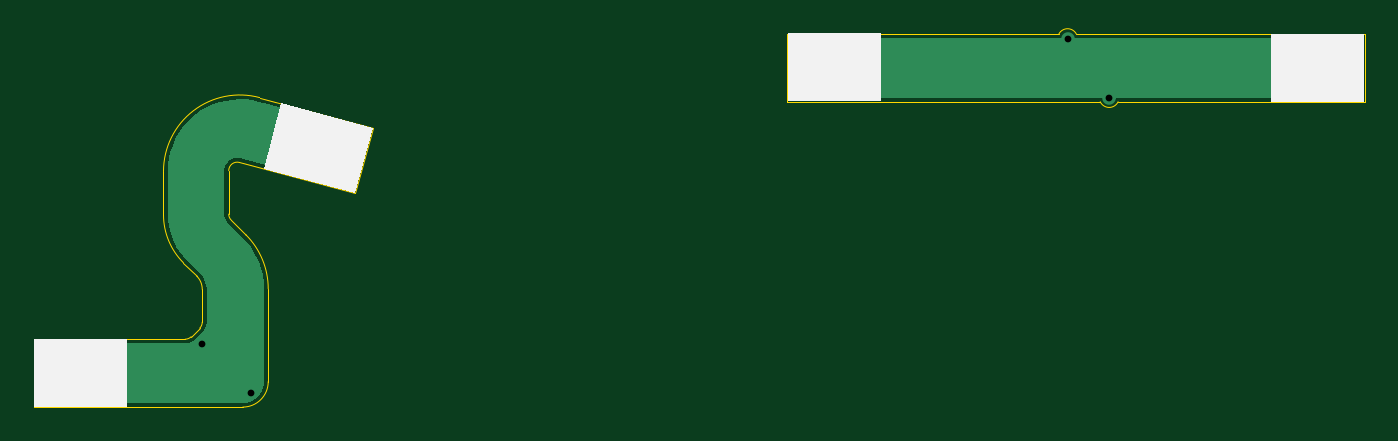
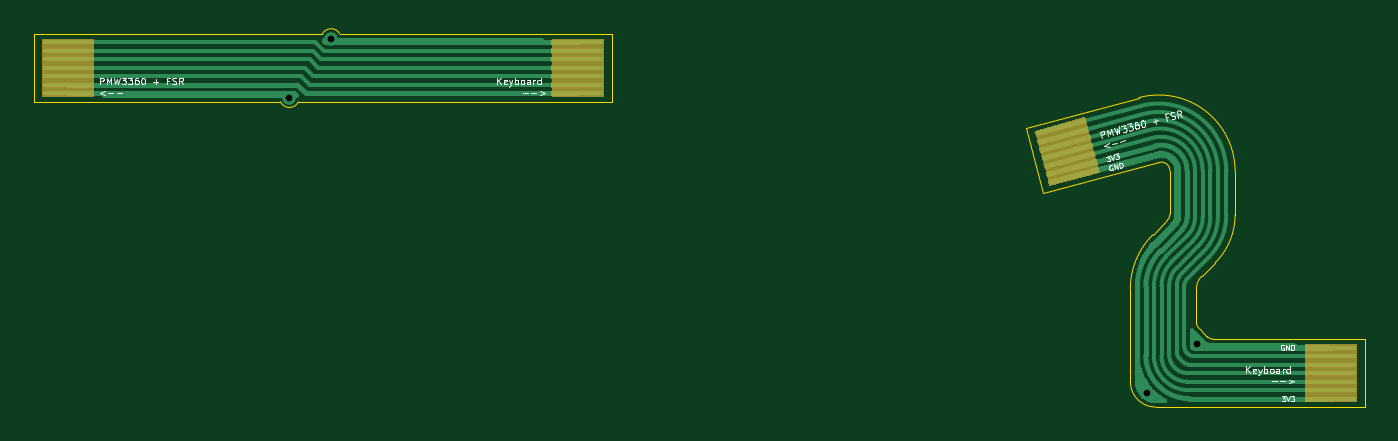
Circuit board: 11 layer files. Board 78.4 x 22.0 mm.
- bottom_copper: pmw3360_fsr_fpc-B_Cu.gbr (18488 bytes)
- bottom_mask: pmw3360_fsr_fpc-B_Mask.gbr (14232 bytes)
- paste: pmw3360_fsr_fpc-B_Paste.gbr (1441 bytes)
- bottom_silk: pmw3360_fsr_fpc-B_Silkscreen.gbr (25007 bytes)
- outline: pmw3360_fsr_fpc-Edge_Cuts.gbr (2292 bytes)
- top_copper: pmw3360_fsr_fpc-F_Cu.gbr (8255 bytes)
- top_mask: pmw3360_fsr_fpc-F_Mask.gbr (524 bytes)
- paste: pmw3360_fsr_fpc-F_Paste.gbr (519 bytes)
- top_silk: pmw3360_fsr_fpc-F_Silkscreen.gbr (1084 bytes)
- drill: pmw3360_fsr_fpc-NPTH.drl (277 bytes)
- drill: pmw3360_fsr_fpc-PTH.drl (398 bytes)

=== bottom_copper: pmw3360_fsr_fpc-B_Cu.gbr (18488 bytes, source omitted) ===
=== bottom_mask: pmw3360_fsr_fpc-B_Mask.gbr (14232 bytes, source omitted) ===
=== paste: pmw3360_fsr_fpc-B_Paste.gbr (1441 bytes, source withheld) ===
=== bottom_silk: pmw3360_fsr_fpc-B_Silkscreen.gbr (25007 bytes, source omitted) ===
=== outline: pmw3360_fsr_fpc-Edge_Cuts.gbr ===
G04 #@! TF.GenerationSoftware,KiCad,Pcbnew,9.0.2*
G04 #@! TF.CreationDate,2026-01-05T13:26:24+08:00*
G04 #@! TF.ProjectId,pmw3360_fsr_fpc,706d7733-3336-4305-9f66-73725f667063,rev?*
G04 #@! TF.SameCoordinates,PX4d3f640PY69db9c0*
G04 #@! TF.FileFunction,Profile,NP*
%FSLAX46Y46*%
G04 Gerber Fmt 4.6, Leading zero omitted, Abs format (unit mm)*
G04 Created by KiCad (PCBNEW 9.0.2) date 2026-01-05 13:26:24*
%MOMM*%
%LPD*%
G01*
G04 APERTURE LIST*
G04 #@! TA.AperFunction,Profile*
%ADD10C,0.050000*%
G04 #@! TD*
G04 APERTURE END LIST*
D10*
X34077465Y12713446D02*
X50110270Y12713446D01*
X-1486827Y-771173D02*
X-696628Y-1561372D01*
X68127465Y12713446D02*
X68127465Y8713446D01*
X1332846Y1739062D02*
X2196184Y875722D01*
X68127465Y12713446D02*
X51135065Y12713446D01*
X2196184Y875722D02*
G75*
G02*
X3514232Y-2306255I-3181984J-3182022D01*
G01*
X-1027999Y-5133069D02*
X-520892Y-4625962D01*
X3514200Y-7779516D02*
G75*
G02*
X2014200Y-9279500I-1500000J16D01*
G01*
X1186400Y4656026D02*
G75*
G02*
X1815803Y5138965I500000J-26D01*
G01*
X-1486827Y-771173D02*
G75*
G02*
X-2658432Y2057254I2828427J2828473D01*
G01*
X8640060Y3310439D02*
X1815810Y5138989D01*
X68127465Y8713446D02*
X53599530Y8713446D01*
X1186400Y2092615D02*
X1186400Y4656026D01*
X-10304588Y-5279516D02*
X-1381553Y-5279516D01*
X-2658400Y2057254D02*
X-2658400Y4614443D01*
X-10304588Y-5279516D02*
X-10304588Y-9279516D01*
X8640060Y3310439D02*
X9675336Y7174143D01*
X-10304588Y-9279516D02*
X2014200Y-9279516D01*
X-374446Y-4272409D02*
G75*
G02*
X-520885Y-4625969I-500054J9D01*
G01*
X9675336Y7174143D02*
X3006286Y8961109D01*
X34077465Y8713446D02*
X52546599Y8713446D01*
X-696628Y-1561372D02*
G75*
G02*
X-374425Y-2339189I-777772J-777828D01*
G01*
X3514200Y-2306255D02*
X3514200Y-7779516D01*
X1332846Y1739062D02*
G75*
G02*
X1186410Y2092615I353554J353538D01*
G01*
X50114668Y12721446D02*
G75*
G02*
X51135117Y12713474I508032J-284646D01*
G01*
X-1027999Y-5133069D02*
G75*
G02*
X-1381553Y-5279545I-353601J353569D01*
G01*
X53599531Y8713446D02*
G75*
G02*
X52546599Y8713446I-526466J248797D01*
G01*
X34077465Y8713446D02*
X34077465Y12713446D01*
X-2658400Y4614443D02*
G75*
G02*
X3006284Y8961102I4500050J-73D01*
G01*
X-374446Y-2339189D02*
X-374446Y-4272409D01*
M02*

=== top_copper: pmw3360_fsr_fpc-F_Cu.gbr (8255 bytes, source omitted) ===
=== top_mask: pmw3360_fsr_fpc-F_Mask.gbr ===
G04 #@! TF.GenerationSoftware,KiCad,Pcbnew,9.0.2*
G04 #@! TF.CreationDate,2026-01-05T13:26:24+08:00*
G04 #@! TF.ProjectId,pmw3360_fsr_fpc,706d7733-3336-4305-9f66-73725f667063,rev?*
G04 #@! TF.SameCoordinates,PX4d3f640PY69db9c0*
G04 #@! TF.FileFunction,Soldermask,Top*
G04 #@! TF.FilePolarity,Negative*
%FSLAX46Y46*%
G04 Gerber Fmt 4.6, Leading zero omitted, Abs format (unit mm)*
G04 Created by KiCad (PCBNEW 9.0.2) date 2026-01-05 13:26:24*
%MOMM*%
%LPD*%
G01*
G04 APERTURE LIST*
G04 APERTURE END LIST*
M02*

=== paste: pmw3360_fsr_fpc-F_Paste.gbr ===
G04 #@! TF.GenerationSoftware,KiCad,Pcbnew,9.0.2*
G04 #@! TF.CreationDate,2026-01-05T13:26:24+08:00*
G04 #@! TF.ProjectId,pmw3360_fsr_fpc,706d7733-3336-4305-9f66-73725f667063,rev?*
G04 #@! TF.SameCoordinates,PX4d3f640PY69db9c0*
G04 #@! TF.FileFunction,Paste,Top*
G04 #@! TF.FilePolarity,Positive*
%FSLAX46Y46*%
G04 Gerber Fmt 4.6, Leading zero omitted, Abs format (unit mm)*
G04 Created by KiCad (PCBNEW 9.0.2) date 2026-01-05 13:26:24*
%MOMM*%
%LPD*%
G01*
G04 APERTURE LIST*
G04 APERTURE END LIST*
M02*

=== top_silk: pmw3360_fsr_fpc-F_Silkscreen.gbr ===
G04 #@! TF.GenerationSoftware,KiCad,Pcbnew,9.0.2*
G04 #@! TF.CreationDate,2026-01-05T13:26:24+08:00*
G04 #@! TF.ProjectId,pmw3360_fsr_fpc,706d7733-3336-4305-9f66-73725f667063,rev?*
G04 #@! TF.SameCoordinates,PX4d3f640PY69db9c0*
G04 #@! TF.FileFunction,Legend,Top*
G04 #@! TF.FilePolarity,Positive*
%FSLAX46Y46*%
G04 Gerber Fmt 4.6, Leading zero omitted, Abs format (unit mm)*
G04 Created by KiCad (PCBNEW 9.0.2) date 2026-01-05 13:26:24*
%MOMM*%
%LPD*%
G01*
G04 APERTURE LIST*
%ADD10C,0.000000*%
G04 APERTURE END LIST*
D10*
G36*
X9675336Y7174143D02*
G01*
X8640060Y3310439D01*
X3246210Y4766657D01*
X4281486Y8630361D01*
X9675336Y7174143D01*
G37*
G36*
X39617746Y8757027D02*
G01*
X34117065Y8757027D01*
X34117065Y12757027D01*
X39617746Y12757027D01*
X39617746Y8757027D01*
G37*
G36*
X68102265Y8705975D02*
G01*
X62601584Y8705975D01*
X62601584Y12705975D01*
X68102265Y12705975D01*
X68102265Y8705975D01*
G37*
G36*
X-4803907Y-9279516D02*
G01*
X-10304588Y-9279516D01*
X-10304588Y-5279516D01*
X-4803907Y-5279516D01*
X-4803907Y-9279516D01*
G37*
M02*

=== drill: pmw3360_fsr_fpc-NPTH.drl ===
M48
; DRILL file {KiCad 9.0.2} date 2026-01-05T13:26:22+0800
; FORMAT={-:-/ absolute / inch / decimal}
; #@! TF.CreationDate,2026-01-05T13:26:22+08:00
; #@! TF.GenerationSoftware,Kicad,Pcbnew,9.0.2
; #@! TF.FileFunction,NonPlated,1,2,NPTH
FMAT,2
INCH
%
G90
G05
M30

=== drill: pmw3360_fsr_fpc-PTH.drl ===
M48
; DRILL file {KiCad 9.0.2} date 2026-01-05T13:26:22+0800
; FORMAT={-:-/ absolute / inch / decimal}
; #@! TF.CreationDate,2026-01-05T13:26:22+08:00
; #@! TF.GenerationSoftware,Kicad,Pcbnew,9.0.2
; #@! TF.FileFunction,Plated,1,2,PTH
FMAT,2
INCH
; #@! TA.AperFunction,Plated,PTH,ViaDrill
T1C0.0157
%
G90
G05
T1
X-0.0157Y-0.2179
X0.0989Y-0.3318
X1.9938Y0.4897
X2.0895Y0.3529
M30
